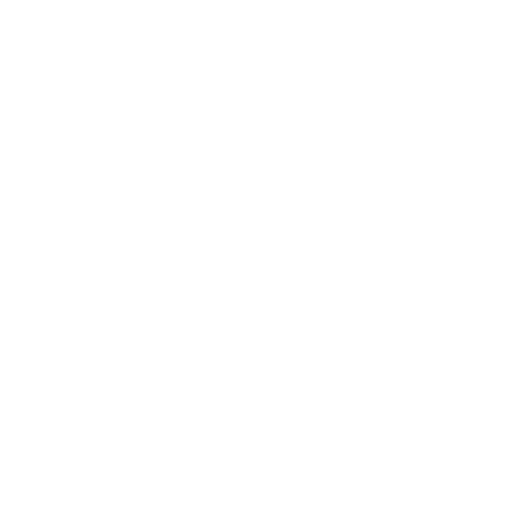
t = 0.00 s
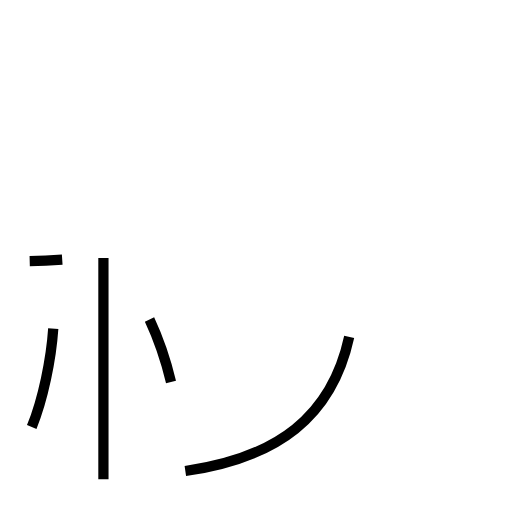
t = 1.90 s
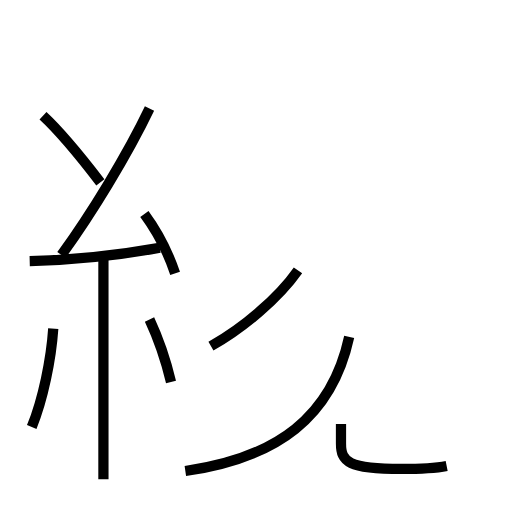
t = 3.89 s
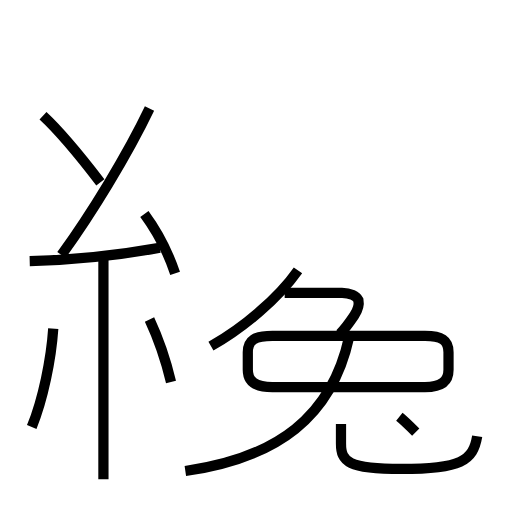
t = 5.83 s
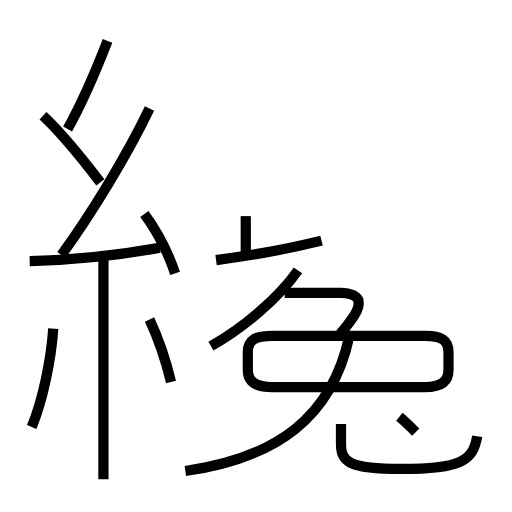
t = 6.54 s
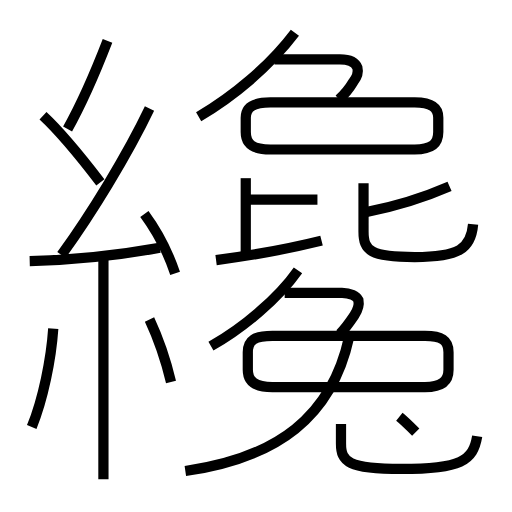
t = 9.72 s

The animated SVG that drew these frames (rendered in a browser with its animation timeline set to each time). Animation: 22 SMIL elements (animate=22); one cycle of 9.72 s.

<?xml version='1.0' encoding='utf-8'?>
<svg viewBox="0.0 -6.0 50.0 50.0" version="1.1" xmlns="http://www.w3.org/2000/svg"><rect x="-1000" y="-1000" width="2000" height="2000" stroke="white" fill="white" /><g style="fill:none;stroke:#000000;stroke-width:1"><path d="M 18.1 2.0 C 27.1 0.7 32.4 -3.3 34.1 -11.1 " transform="translate(0.0 38.0)" stroke-dasharray="22.263495125833593" stroke-dashoffset="22.263495125833593"><animate attributeName="stroke-dashoffset" from="22.263495125833593" to="0" dur="0.6679048537750077s" begin="0s" fill="freeze" /></path><path d="M 3.1 -2.3 C 4.2 -5.0 5.0 -8.9 5.2 -11.9 " transform="translate(0.0 38.0)" stroke-dasharray="9.862524127094048" stroke-dashoffset="9.862524127094048"><animate attributeName="stroke-dashoffset" from="9.862524127094048" to="0" dur="0.2958757238128214s" begin="0.6679048537750077s" fill="freeze" /></path><path d="M 10.1 2.8 L 10.1 -18.8 " transform="translate(0.0 38.0)" stroke-dasharray="21.6" stroke-dashoffset="21.6"><animate attributeName="stroke-dashoffset" from="21.6" to="0" dur="0.648s" begin="0.9637805775878292s" fill="freeze" /></path><path d="M 16.7 -6.7 C 16.2 -8.8 15.3 -11.3 14.6 -12.8 " transform="translate(0.0 38.0)" stroke-dasharray="6.460422442206405" stroke-dashoffset="6.460422442206405"><animate attributeName="stroke-dashoffset" from="6.460422442206405" to="0" dur="0.19381267326619214s" begin="1.611780577587829s" fill="freeze" /></path><path d="M 2.9 -18.5 C 7.0 -18.6 11.7 -19.1 15.6 -19.8 " transform="translate(0.0 38.0)" stroke-dasharray="12.777806098433656" stroke-dashoffset="12.777806098433656"><animate attributeName="stroke-dashoffset" from="12.777806098433656" to="0" dur="0.38333418295300964s" begin="1.8055932508540213s" fill="freeze" /></path><path d="M 17.1 -17.3 C 16.4 -19.4 15.2 -21.6 14.1 -23.1 " transform="translate(0.0 38.0)" stroke-dasharray="6.5535078242309535" stroke-dashoffset="6.5535078242309535"><animate attributeName="stroke-dashoffset" from="6.5535078242309535" to="0" dur="0.1966052347269286s" begin="2.188927433807031s" fill="freeze" /></path><path d="M 9.8 -26.2 C 7.5 -29.2 5.6 -31.4 4.2 -32.7 " transform="translate(0.0 38.0)" stroke-dasharray="8.588189407204123" stroke-dashoffset="8.588189407204123"><animate attributeName="stroke-dashoffset" from="8.588189407204123" to="0" dur="0.25764568221612366s" begin="2.3855326685339593s" fill="freeze" /></path><path d="M 6.0 -19.1 C 8.9 -23.1 12.4 -28.8 14.6 -33.4 " transform="translate(0.0 38.0)" stroke-dasharray="16.706227610747053" stroke-dashoffset="16.706227610747053"><animate attributeName="stroke-dashoffset" from="16.706227610747053" to="0" dur="0.5011868283224116s" begin="2.643178350750083s" fill="freeze" /></path><path d="M 20.6 -10.2 C 23.8 -12.0 27.2 -14.9 29.1 -17.6 " transform="translate(0.0 38.0)" stroke-dasharray="11.350926149720351" stroke-dashoffset="11.350926149720351"><animate attributeName="stroke-dashoffset" from="11.350926149720351" to="0" dur="0.34052778449161053s" begin="3.1443651790724947s" fill="freeze" /></path><path d="M 33.3 -2.6 L 33.3 -0.7 C 33.3 1.1 34.0 1.8 39.2 1.8 C 45.0 1.8 46.2 1.0 46.6 -1.4 " transform="translate(0.0 38.0)" stroke-dasharray="18.146310190820373" stroke-dashoffset="18.146310190820373"><animate attributeName="stroke-dashoffset" from="18.146310190820373" to="0" dur="0.5443893057246112s" begin="3.4848929635641053s" fill="freeze" /></path><path d="M 40.6 -1.8 C 40.0 -2.4 39.5 -2.9 39.0 -3.3 " transform="translate(0.0 38.0)" stroke-dasharray="2.194291616690638" stroke-dashoffset="2.194291616690638"><animate attributeName="stroke-dashoffset" from="2.194291616690638" to="0" dur="0.06582874850071914s" begin="4.029282269288716s" fill="freeze" /></path><path d="M 41.5 -11.2 L 26.6 -11.2 C 24.9 -11.2 24.2 -10.8 24.2 -9.6 L 24.2 -7.9 C 24.2 -6.8 24.9 -6.2 26.6 -6.2 L 41.5 -6.2 C 43.1 -6.2 43.8 -6.8 43.8 -7.9 L 43.8 -9.6 C 43.8 -10.8 43.1 -11.2 41.5 -11.2 Z " transform="translate(0.0 38.0)" stroke-dasharray="46.38966360355667" stroke-dashoffset="46.38966360355667"><animate attributeName="stroke-dashoffset" from="46.38966360355667" to="0" dur="1.3916899081067s" begin="4.095111017789435s" fill="freeze" /></path><path d="M 33.2 -11.4 C 33.7 -11.9 34.2 -12.6 34.6 -13.2 C 35.0 -13.8 35.1 -14.2 35.0 -14.7 C 34.8 -15.1 34.2 -15.4 33.4 -15.4 L 27.8 -15.4 " transform="translate(0.0 38.0)" stroke-dasharray="11.313286218367878" stroke-dashoffset="11.313286218367878"><animate attributeName="stroke-dashoffset" from="11.313286218367878" to="0" dur="0.33939858655103633s" begin="5.486800925896135s" fill="freeze" /></path><path d="M 6.6 -31.4 C 8.0 -33.9 9.3 -36.9 10.5 -40.0 " transform="translate(0.0 38.0)" stroke-dasharray="9.45053436709016" stroke-dashoffset="9.45053436709016"><animate attributeName="stroke-dashoffset" from="9.45053436709016" to="0" dur="0.2835160310127048s" begin="5.826199512447172s" fill="freeze" /></path><path d="M 21.1 -18.6 C 24.9 -19.1 27.8 -19.6 31.4 -20.5 " transform="translate(0.0 38.0)" stroke-dasharray="10.480219593066328" stroke-dashoffset="10.480219593066328"><animate attributeName="stroke-dashoffset" from="10.480219593066328" to="0" dur="0.3144065877919898s" begin="6.109715543459877s" fill="freeze" /></path><path d="M 24.0 -19.2 L 24.0 -26.6 " transform="translate(0.0 38.0)" stroke-dasharray="7.400000000000002" stroke-dashoffset="7.400000000000002"><animate attributeName="stroke-dashoffset" from="7.400000000000002" to="0" dur="0.22200000000000006s" begin="6.424122131251867s" fill="freeze" /></path><path d="M 31.0 -24.5 L 24.4 -24.5 " transform="translate(0.0 38.0)" stroke-dasharray="6.600000000000001" stroke-dashoffset="6.600000000000001"><animate attributeName="stroke-dashoffset" from="6.600000000000001" to="0" dur="0.19800000000000004s" begin="6.646122131251867s" fill="freeze" /></path><path d="M 19.4 -32.6 C 22.8 -34.6 26.3 -37.5 28.8 -40.8 " transform="translate(0.0 38.0)" stroke-dasharray="12.549360845948721" stroke-dashoffset="12.549360845948721"><animate attributeName="stroke-dashoffset" from="12.549360845948721" to="0" dur="0.3764808253784616s" begin="6.844122131251868s" fill="freeze" /></path><path d="M 46.2 -22.1 C 46.0 -19.7 44.8 -18.9 40.5 -18.9 C 36.2 -18.9 35.5 -19.5 35.5 -21.4 L 35.5 -26.1 " transform="translate(0.0 38.0)" stroke-dasharray="18.603609725179226" stroke-dashoffset="18.603609725179226"><animate attributeName="stroke-dashoffset" from="18.603609725179226" to="0" dur="0.5581082917553768s" begin="7.220602956630329s" fill="freeze" /></path><path d="M 26.4 -29.4 L 40.5 -29.4 C 42.1 -29.4 42.8 -29.9 42.8 -31.1 L 42.8 -32.5 C 42.8 -33.5 42.1 -34.0 40.5 -34.0 L 26.4 -34.0 C 24.7 -34.0 24.0 -33.5 24.0 -32.5 L 24.0 -31.1 C 24.0 -29.9 24.7 -29.4 26.4 -29.4 Z " transform="translate(0.0 38.0)" stroke-dasharray="44.01915366736581" stroke-dashoffset="44.01915366736581"><animate attributeName="stroke-dashoffset" from="44.01915366736581" to="0" dur="1.3205746100209743s" begin="7.778711248385706s" fill="freeze" /></path><path d="M 35.8 -23.3 C 38.9 -23.9 41.6 -24.8 43.9 -25.8 " transform="translate(0.0 38.0)" stroke-dasharray="8.494004914259616" stroke-dashoffset="8.494004914259616"><animate attributeName="stroke-dashoffset" from="8.494004914259616" to="0" dur="0.25482014742778847s" begin="9.099285858406681s" fill="freeze" /></path><path d="M 33.1 -34.3 C 33.8 -34.9 34.2 -35.5 34.5 -36.0 C 34.9 -36.5 35.0 -37.0 34.9 -37.4 C 34.7 -37.9 34.1 -38.2 33.2 -38.2 L 26.8 -38.2" transform="translate(0.0 38.0)" stroke-dasharray="12.114262171089152" stroke-dashoffset="12.114262171089152"><animate attributeName="stroke-dashoffset" from="12.114262171089152" to="0" dur="0.36342786513267455s" begin="9.354106005834469s" fill="freeze" /></path></g></svg>
